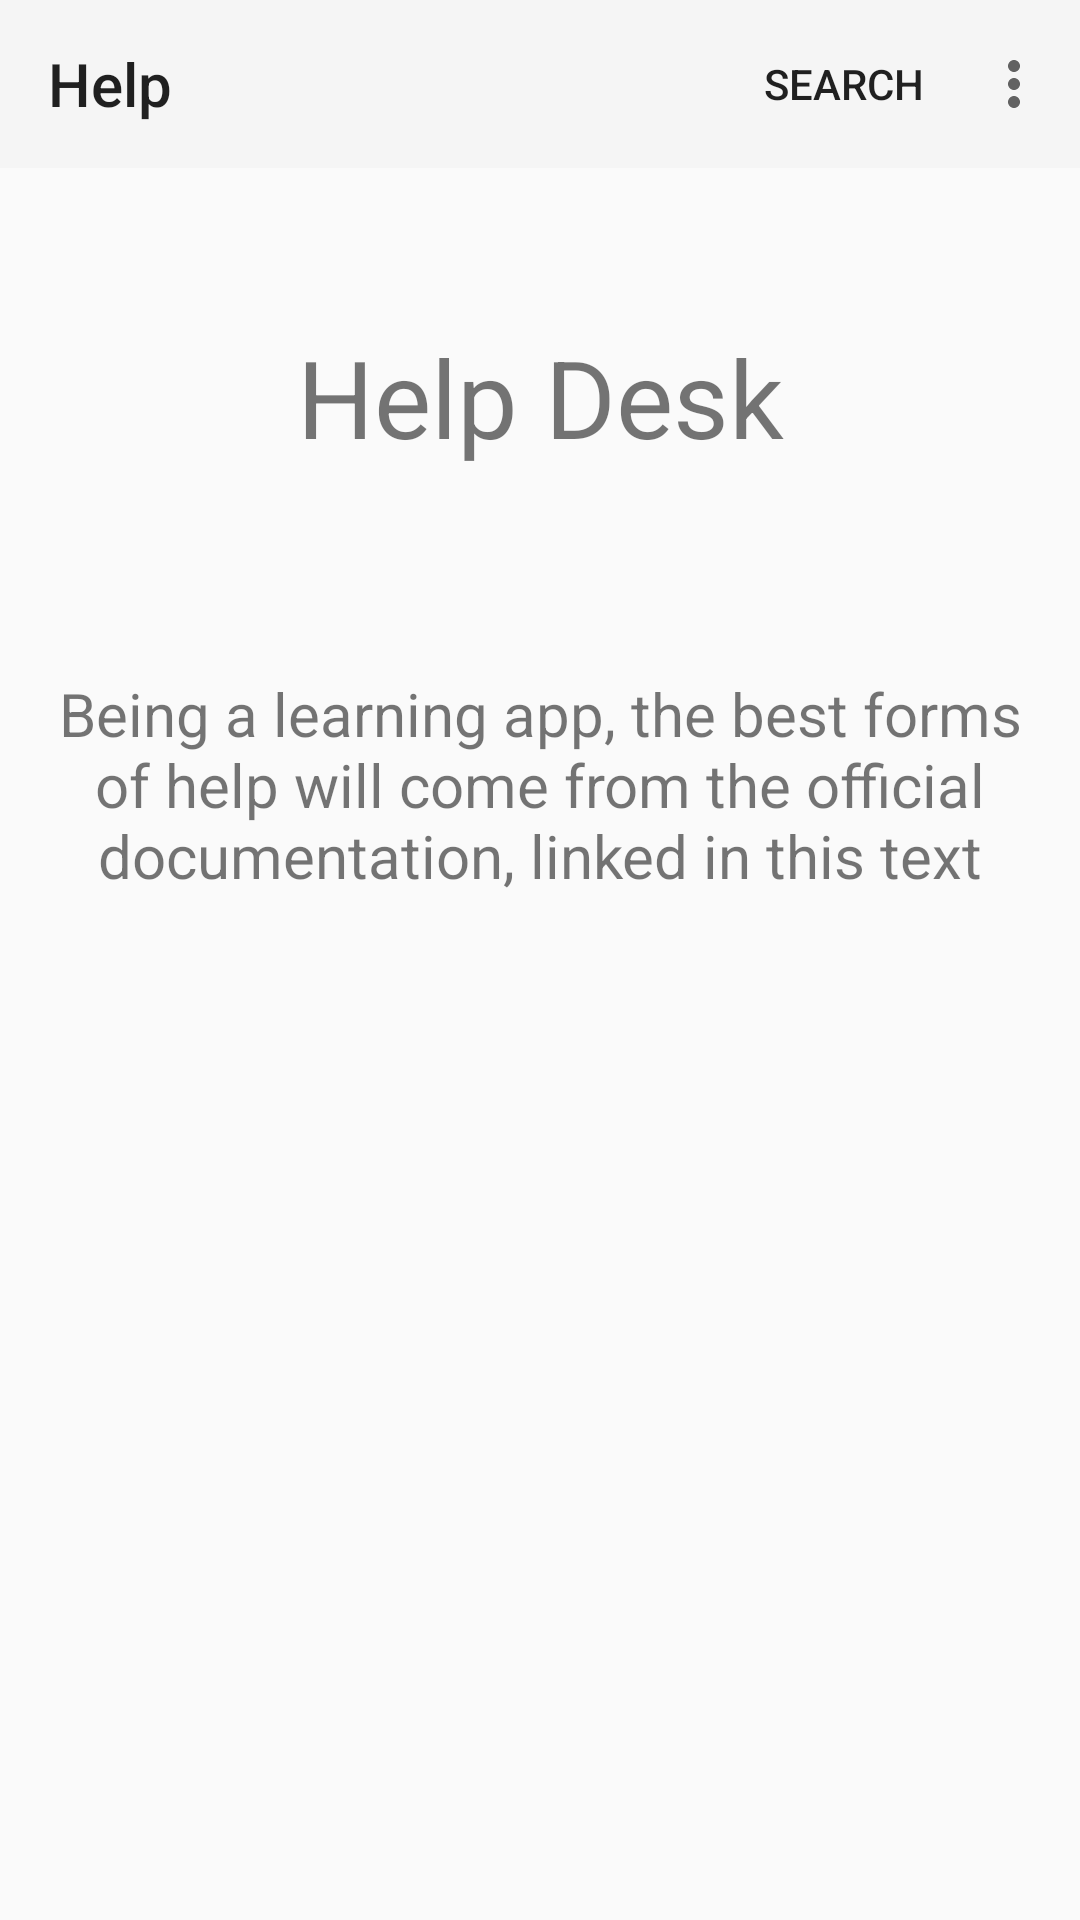

Here is an Android app screen rendered from its layout file. Give the layout XML and the strings, colors and styles it references.
<!-- AndroidManifest.xml: application theme Theme.AppCompat.Light.NoActionBar -->
<!-- res/layout/activity_help.xml -->
<?xml version="1.0" encoding="utf-8"?>
<androidx.constraintlayout.widget.ConstraintLayout xmlns:android="http://schemas.android.com/apk/res/android"
    xmlns:app="http://schemas.android.com/apk/res-auto"
    android:layout_width="0dp"
    android:layout_height="0dp"
    app:layout_constraintStart_toStartOf="parent"
    app:layout_constraintEnd_toEndOf="parent"
    app:layout_constraintTop_toTopOf="parent"
    app:layout_constraintBottom_toBottomOf="parent">

    <com.google.android.material.appbar.AppBarLayout
        android:id="@+id/help_appbar"
        android:layout_width="0dp"
        android:layout_height="wrap_content"
        app:layout_constraintStart_toStartOf= "parent"
        app:layout_constraintEnd_toEndOf="parent"
        app:layout_constraintTop_toTopOf="parent"
        app:layout_constraintBottom_toTopOf="@id/help_title">

        <com.google.android.material.appbar.MaterialToolbar
            android:id="@+id/my_toolbar"
            android:layout_width="match_parent"
            android:layout_height="?attr/actionBarSize"
            app:menu="@menu/menu"
            app:title="Help" />
    </com.google.android.material.appbar.AppBarLayout>

        <TextView
            android:id="@+id/help_title"
            android:layout_width="wrap_content"
            android:layout_height="wrap_content"
            android:padding="52dp"
            android:text="@string/help_title"
            android:textSize="36sp"
            android:layout_gravity="center"
            app:layout_constraintBottom_toTopOf="@+id/help_content"
            app:layout_constraintEnd_toEndOf="parent"
            app:layout_constraintStart_toStartOf="parent"
            app:layout_constraintTop_toBottomOf="@id/help_appbar" />

        <TextView
            android:id="@+id/help_content"
            android:layout_width="0dp"
            android:layout_height="wrap_content"
            android:padding="16dp"
            android:text="@string/help_content"
            android:textSize="20sp"
            android:gravity="center"
            app:layout_constraintEnd_toEndOf="parent"
            app:layout_constraintStart_toStartOf="parent"
            app:layout_constraintTop_toBottomOf="@id/help_title" />

</androidx.constraintlayout.widget.ConstraintLayout>
<!-- resources referenced by this layout -->
<resources>
  <string name="help_content">Being a learning app, the best forms of help will come from the official documentation, linked in this text</string>
  <string name="help_title">Help Desk</string>
</resources>
